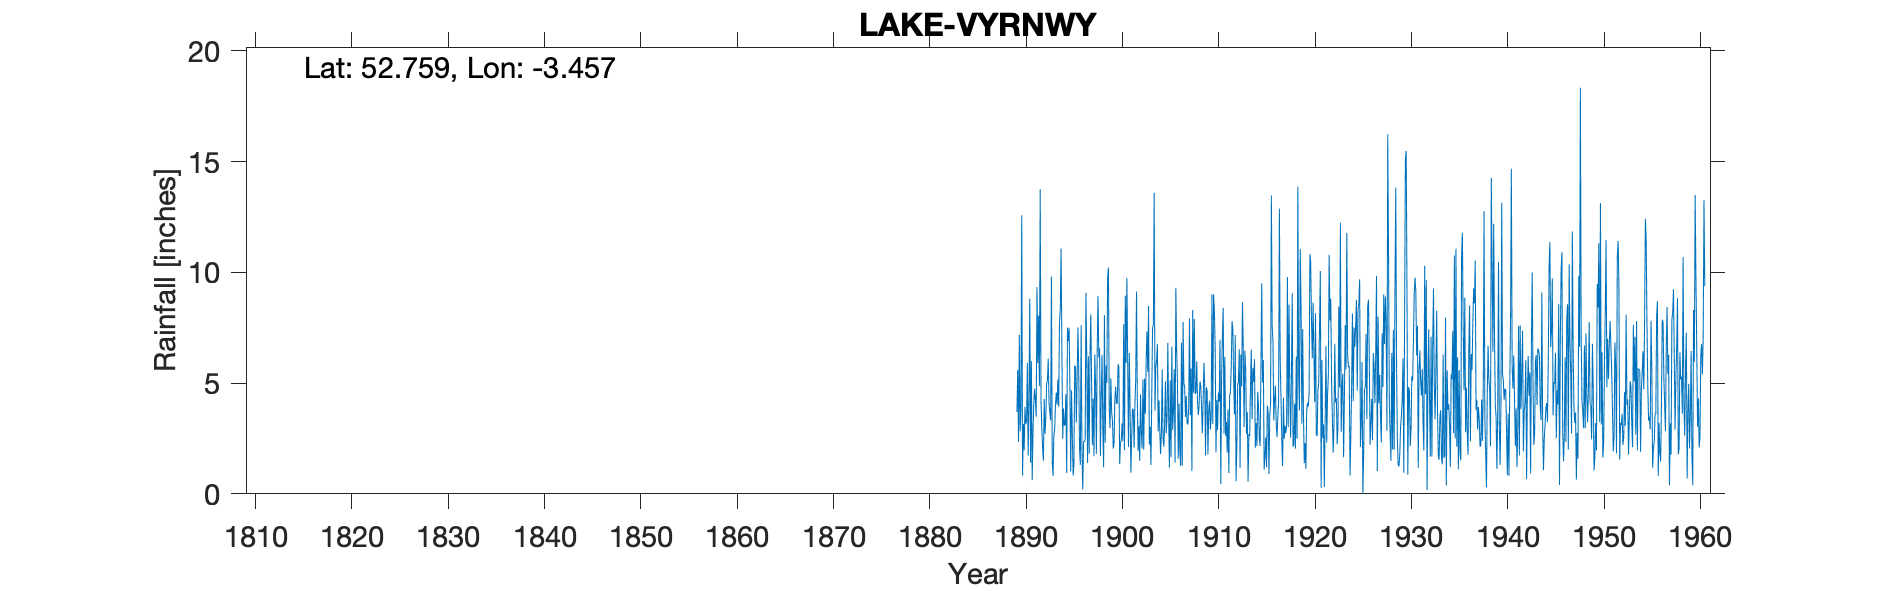

The data file committed next to this chart (first rows):
LAKE VYRNWY, , , , , , , , , , , , , , , , , , , , , , , 
Grid ref, SJ018189, Long, -3.457, Lat, 52.76, Elevation, 770, ft, , , , , , , , , , , , , , , 
Station no, 4256, , , , , , , , , , , , , , , , , , , , , , 
, 1880, 1881, 1882, 1883, 1884, 1885, 1886, 1887, 1888, 1889, 1890, 1891, 1892, 1893, 1894, 1895, 1896, 1897, 1898, 1899, 1900, 1901, 1902
January, , , , , , , , , , , 12.58, 5.99, 4.19, 3.32, 8.36, 4.85, 2.02, 1.81, 6.17, 10.22, 5.85, 5.86, 4.29
February, , , , , , , , , , , 0.83, 0.62, 2.96, 9.81, 11.08, 1.01, 1.31, 6.14, 6.57, 3.86, 5.75, 2.12, 1.93
March, , , , , , , , , , , 3.16, 2.74, 2.09, 1.44, 6.6, 4.67, 7.62, 8.11, 1.71, 2.97, 1.35, 6.36, 3.06
April, , , , , , , , , , , 1.96, 4.11, 1.5, 0.81, 2.49, 2.71, 2.03, 5.13, 4.33, 5.22, 2.32, 3.88, 1.49
May, , , , , , , , , , , 3.93, 4.75, 4.28, 2.63, 3.86, 0.83, 0.19, 2.2, 6.27, 3.68, 2.39, 0.95, 4.49
June, , , , , , , , , , , 3.14, 4.21, 2.71, 2.93, 3.08, 1.31, 2.37, 4.29, 2.97, 3.34, 3.18, 2.63, 2.72
July, , , , , , , , , , 3.7, 3.3, 3.48, 3.48, 3.98, 3.14, 5.79, 2.35, 1.7, 1.2, 2.04, 2.38, 3.85, 2.05
August, , , , , , , , , , 5.59, 5.92, 9.34, 5.01, 4.57, 4.51, 5.72, 2.44, 6.29, 8.07, 2.29, 7.66, 3.78, 5.16
September, , , , , , , , , , 2.34, 1.73, 5.9, 5.11, 4.03, 0.94, 3.22, 9.08, 4.9, 2.32, 4.25, 1.97, 2.08, 1.99
October, , , , , , , , , , 7.18, 4.11, 8.04, 6.11, 5.16, 7.5, 5.17, 6.09, 1.8, 5.79, 4.84, 8.95, 4.04, 5.2
November, , , , , , , , , , 2.82, 8.82, 4.87, 4.11, 3.94, 6.9, 7.51, 1.4, 6.51, 5.02, 4.07, 5.92, 5.15, 3.61
December, , , , , , , , , , 3.71, 1.41, 13.75, 3.68, 7.64, 7.51, 5.59, 6.21, 8.94, 9.73, 4.09, 9.75, 9.13, 6.04
Total, , , , , , , , , , , 50.89, 67.8, 45.23, 50.26, 65.97, 48.38, 43.11, 57.82, 60.15, 50.87, 57.47, 49.83, 42.03
IDR 1919 Feb, , , , , , , , , , , , , , , , , , , , , , , 
IDR 1921 Jun, , , , , , , , , , , , , , , , , , , , , , , 
